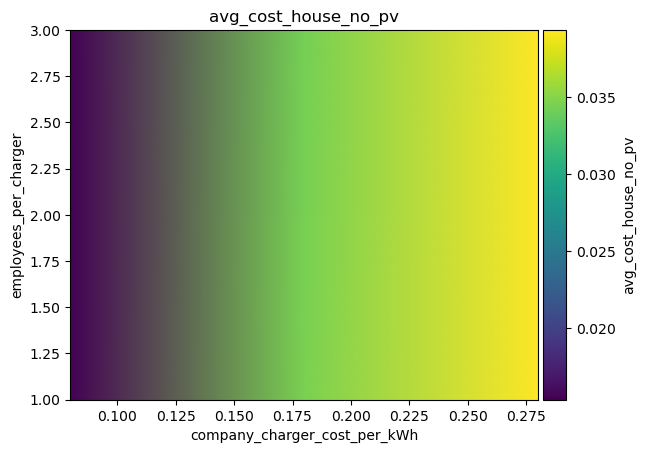

The file beside this chart, header and first rows:
employees_per_charger\company_charger_co…, 0.08, 0.18, 0.27999999999999997
1, 0.01535, 0.03447, 0.03928
3, 0.0154, 0.03431, 0.03934
